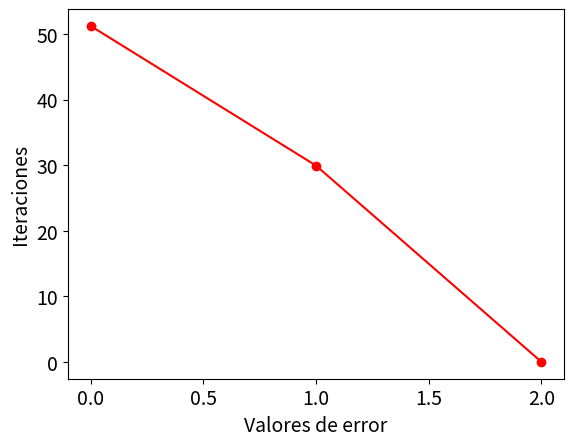

Generate this figure with matplotlib:
from scipy import linalg as la
from numpy import matrix, zeros
import numpy as np
import matplotlib.pyplot as plt
"""
    Metodo QR para encontrar todos los autovalores de una matriz
    :param A: Matriz A
    :return: Matriz con todos los autovalores de la matriz A
    """
def metodo_qr(A):
    # Inicializo los valores iniciales
    tol = 10 ** -6
    A = matrix(A)
    A_ant = matrix(zeros(A.shape))
    [n,m] = A.shape
    iter_max = 100
    U = np.eye(n)
    ks = []
    errors = []
    for k in range(0,iter_max):
        # Calculo de Q y R 
        Q, R = la.qr(A)
        # Almaceno el valor anterior de a
        A_ant = A
        # Calculo el nuevo valor de A
        A = R * Q
        # Calculo el valor de U
        U = U*Q
        # Se verifica la condicion de parada
        norma = la.norm(A_ant - A)
        # agrego a la lista los valores de error
        errors.append(norma)
        ks.append(k)
        # Calculo el error
        if norma < tol:
            break
    plt.rcParams.update({'font.size':14})
    plt.plot(ks,errors, marker='o',color='red')
    plt.ylabel('Iteraciones')
    plt.xlabel('Valores de error')
    plt.show() 
    return A


resultado = metodo_qr([[0, 11, -5], [-2, 17, -7], [-4, 26, -10]])
print(resultado) 